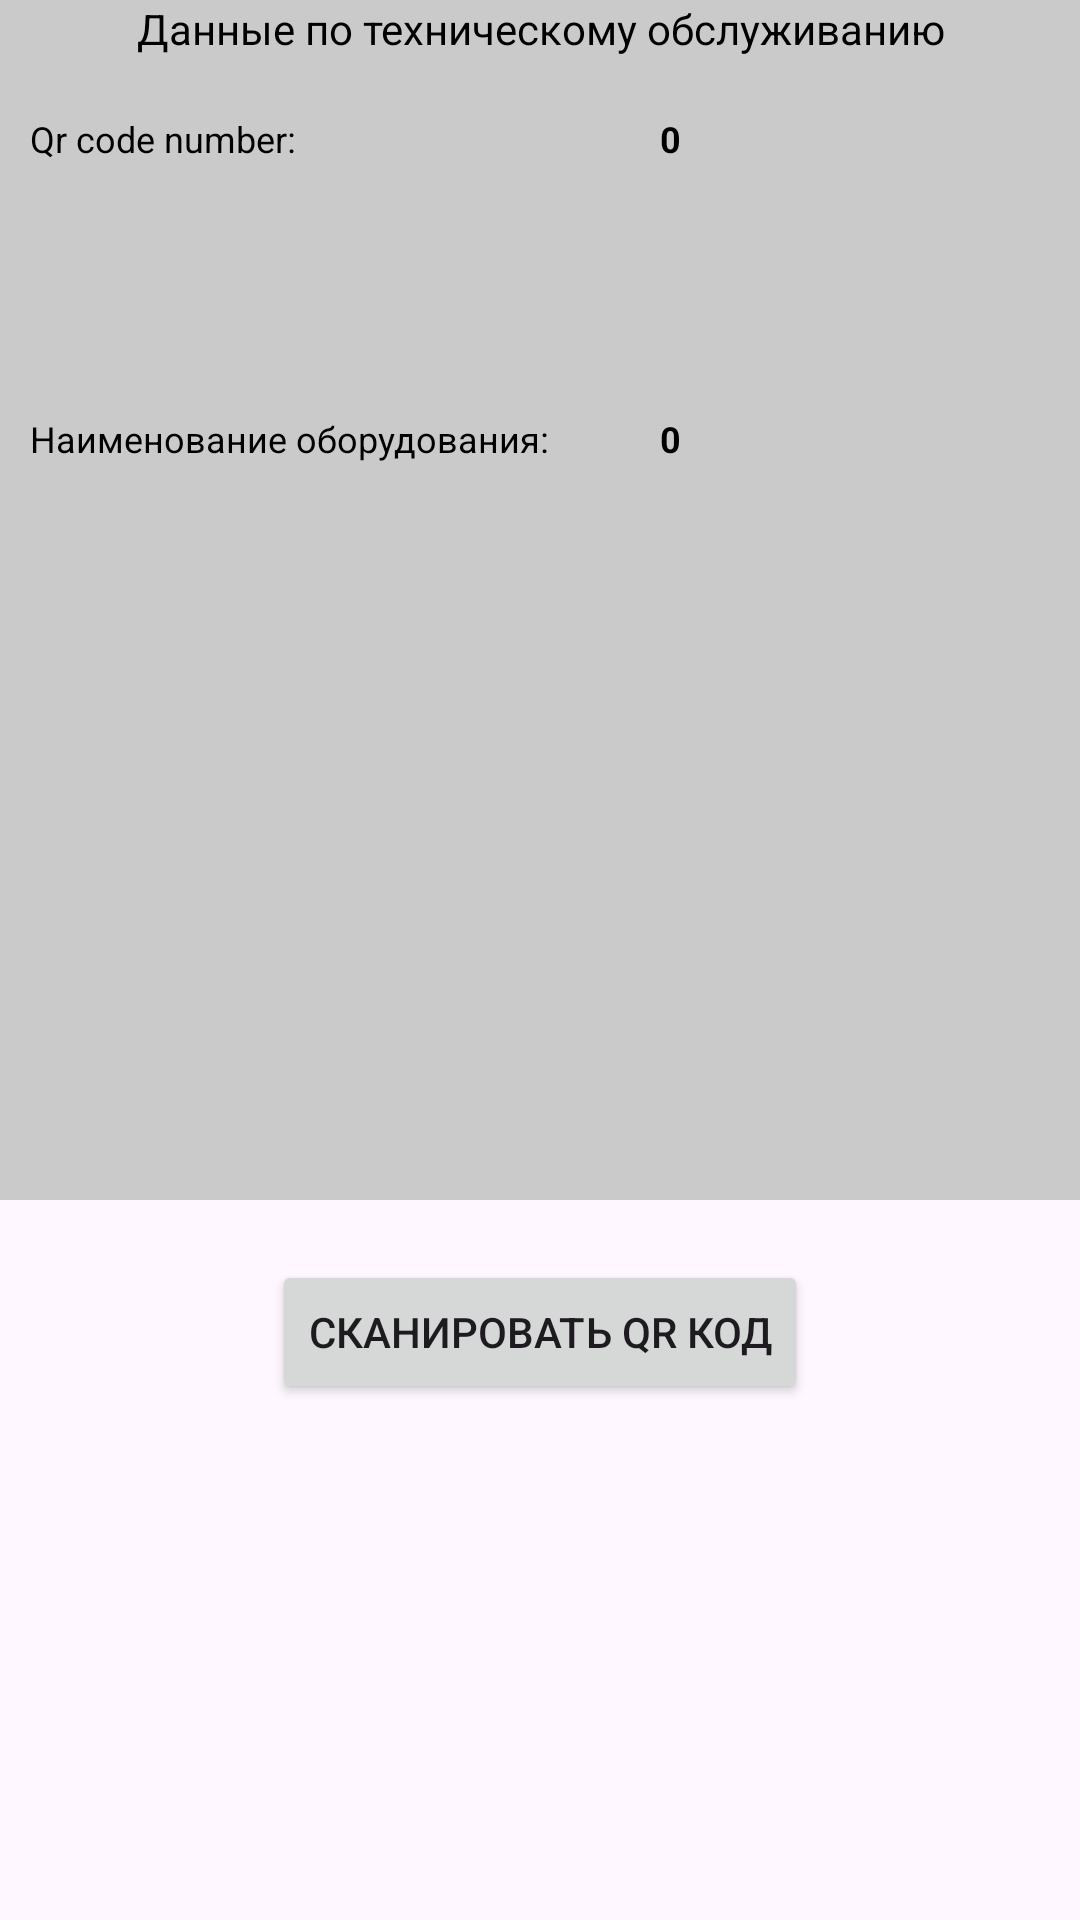

Android layout source for this screen:
<!-- AndroidManifest.xml: application theme Theme.Regist -->
<!-- res/layout/fragment_qr_scanner.xml -->
<?xml version="1.0" encoding="utf-8"?>
<LinearLayout xmlns:android="http://schemas.android.com/apk/res/android"
    xmlns:tools="http://schemas.android.com/tools"
    android:layout_width="match_parent"
    android:layout_height="match_parent"
    android:orientation="vertical">

    <LinearLayout
        android:id="@+id/linearLayout2"
        android:layout_width="match_parent"
        android:layout_height="400dp"
        android:background="@color/brl"
        android:orientation="vertical">

        <TextView
            android:id="@+id/textView3"
            android:layout_width="match_parent"
            android:layout_height="wrap_content"
            android:gravity="center"
            android:text="Данные по техническому обслуживанию"
            android:textColor="@color/black" />

        <TextView
            android:id="@+id/textViewNull1"
            android:layout_width="match_parent"
            android:layout_height="wrap_content"
            android:text="" />

        <LinearLayout
            android:layout_width="match_parent"
            android:layout_height="100dp"
            android:orientation="horizontal">

            <TextView
                android:id="@+id/textViewQtCodeStatic"
                android:layout_width="200dp"
                android:layout_height="wrap_content"
                android:layout_marginStart="10dp"
                android:text="Qr code number:"
                android:textColor="@color/black"
                android:textSize="12dp" />

            <TextView
                android:id="@+id/textViewQtCode"
                android:layout_width="wrap_content"
                android:layout_height="90dp"
                android:layout_marginStart="10dp"
                android:layout_weight="1"
                android:text="0"
                android:textColor="@color/black"
                android:textSize="12dp"
                android:textStyle="bold" />
        </LinearLayout>

        <LinearLayout
            android:layout_width="match_parent"
            android:layout_height="20dp"
            android:orientation="horizontal">

            <TextView
                android:layout_width="200dp"
                android:layout_height="wrap_content"
                android:layout_marginStart="10dp"
                android:text="Наименование оборудования:"
                android:textColor="@color/black"
                android:textSize="12dp" />

            <TextView
                android:id="@+id/textViewNameTS"
                android:layout_width="wrap_content"
                android:layout_height="wrap_content"
                android:layout_marginStart="10dp"
                android:layout_weight="1"
                android:text="0"
                android:textColor="@color/black"
                android:textSize="12dp"
                android:textStyle="bold" />
        </LinearLayout>

    </LinearLayout>

    <Button
        android:id="@+id/buttonQr"
        android:layout_marginTop="20dp"
        android:layout_gravity="center"
        android:layout_width="wrap_content"
        android:layout_height="wrap_content"
        android:text="Cканировать qr код"
        />

</LinearLayout>
<!-- resources referenced by this layout -->
<resources>
  <color name="black">#FF000000</color>
  <color name="brl">#CACACA</color>
  <style name="Theme.Regist" parent="Base.Theme.Regist" />
  <style name="Base.Theme.Regist" parent="Theme.Material3.DayNight.NoActionBar">
          
          
      </style>
</resources>
